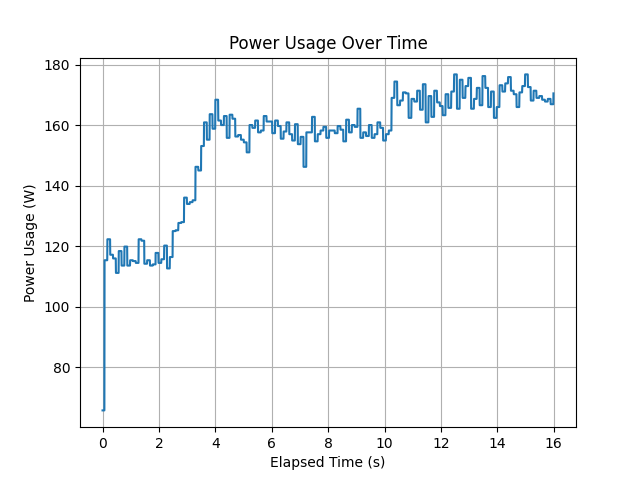

Source data for this figure (header and first rows):
timestamp, power_usage
1684823655, 65.69
1684823655, 65.69
1684823655, 65.69
1684823655, 65.69
1684823655, 65.69
1684823655, 65.69
1684823655, 65.69
1684823655, 65.69
1684823655, 65.69
1684823655, 65.69
1684823655, 65.69
1684823655, 65.69
1684823655, 65.69
1684823655, 65.69
1684823655, 65.69
1684823655, 65.69
1684823655, 65.69
1684823655, 65.69
1684823655, 65.69
1684823655, 115.3
1684823655, 115.3
1684823655, 115.3
1684823655, 115.3
1684823655, 115.3
1684823655, 115.3
1684823655, 115.3
1684823655, 115.3
1684823655, 115.3
1684823655, 115.3
1684823655, 115.3
1684823655, 115.3
1684823655, 115.3
1684823655, 115.3
1684823656, 115.3
1684823656, 115.3
1684823656, 115.3
1684823656, 115.3
1684823656, 115.3
1684823656, 115.3
1684823656, 115.3
1684823656, 115.3
1684823656, 115.3
1684823656, 115.3
1684823656, 115.3
1684823656, 115.3
1684823656, 115.3
1684823656, 115.3
1684823656, 115.3
1684823656, 122.3
1684823656, 122.3
1684823656, 122.3
1684823656, 122.3
1684823656, 122.3
1684823656, 122.3
1684823656, 122.3
1684823656, 122.3
1684823656, 122.3
1684823656, 122.3
1684823656, 122.3
1684823656, 122.3
... 4,635 more rows
